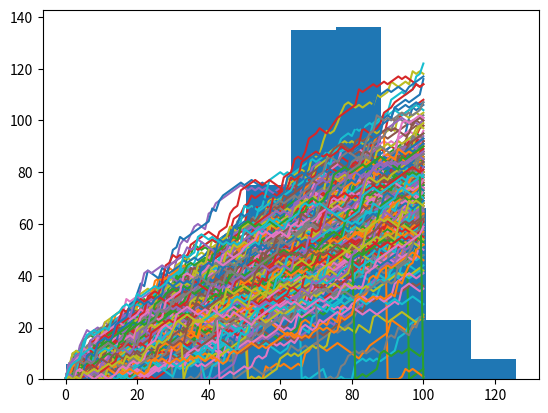

This chart was generated by the following Python code:
# --------------------生成随机浮点数------------------
# Import numpy as np
import numpy as np

# Set the seed
seed = np.random.seed(123)

# Generate and print random float
print(np.random.rand())   # 生成随机浮点数


# --------------------生成随机整数------------------
# Import numpy and set seed
import numpy as np
np.random.seed(123)

# Use randint() to simulate a dice
print(np.random.randint(1,7))   # 生成1~7之前的随机整数 不包括7

# Use randint() again
print(np.random.randint(1,7))



# --------------------加入判断------------------
# Numpy is imported, seed is set

# Starting step
step = 50

# Roll the dice
dice = np.random.randint(1,7)

# Finish the control construct
if dice <= 2 :
    step = step - 1
elif 3 <= dice <= 5:
    step = step + 1
else :
    step = step + np.random.randint(1,7)

# Print out dice and step
print(dice)
print(step)


# --------------------随机游走(以前一次步骤为基础)------------------
# Numpy is imported, seed is set

# Initialize random_walk
random_walk = [0]

# Complete the ___
for x in range(100) :
    # Set step: last element in random_walk
    step = random_walk[-1]  # 每次起始步以前一次结果为基准

    # Roll the dice
    dice = np.random.randint(1,7)

    # Determine next step
    if dice <= 2:
        step = step - 1
		# step = max(0, step - 1)   保证起始步数不为负数
    elif dice <= 5:
        step = step + 1
    else:
        step = step + np.random.randint(1,7)

    # append next_step to random_walk
    random_walk.append(step)

# Print random_walk
print(random_walk)


# --------------------可视化步数过程------------------
# Numpy is imported, seed is set

# Initialization
random_walk = [0]

for x in range(100) :
    step = random_walk[-1]
    dice = np.random.randint(1,7)

    if dice <= 2:
        step = max(0, step - 1)
    elif dice <= 5:
        step = step + 1
    else:
        step = step + np.random.randint(1,7)

    random_walk.append(step)

# Import matplotlib.pyplot as plt
import matplotlib.pyplot as plt

# Plot random_walk
plt.plot(random_walk)   # 只传入一个参数, plot根据参数的个数设置横坐标刻度

# Show the plot
plt.show()    # 图形: http://ww1.sinaimg.cn/large/9dc802a0gy1gend1cuf6fj20ky0go3yw.jpg



# --------------------总共进行10次这样的过程------------------
# Numpy is imported; seed is set

# Initialize all_walks (don't change this line)
all_walks = []

# Simulate random walk 10 times
for i in range(10) :   # 循环10次, 总共走10次

    # Code from before  # 这是走一次的情况
    random_walk = [0]  # 最开始的时候在0层
    for x in range(100) :
        step = random_walk[-1]
        dice = np.random.randint(1,7)

        if dice <= 2:
            step = max(0, step - 1)
        elif dice <= 5:
            step = step + 1
        else:
            step = step + np.random.randint(1,7)
        random_walk.append(step)

    # Append random_walk to all_walks
    all_walks.append(random_walk)

# Print all_walks
print(all_walks)




# --------------------可视化10次过程, 分析机会------------------
# numpy and matplotlib imported, seed set.

# initialize and populate all_walks
all_walks = []
for i in range(10) :
    random_walk = [0]
    for x in range(100) :
        step = random_walk[-1]
        dice = np.random.randint(1,7)
        if dice <= 2:
            step = max(0, step - 1)
        elif dice <= 5:
            step = step + 1
        else:
            step = step + np.random.randint(1,7)
        random_walk.append(step)
    all_walks.append(random_walk)

# Convert all_walks to Numpy array: np_aw
np_aw = np.array(all_walks)  # list变成一个二维数组

# Plot np_aw and show
plt.plot(np_aw)
plt.show()

# Clear the figure
plt.clf()

# Transpose np_aw: np_aw_t
np_aw_t = np.transpose(np_aw)  # 将数组的行列交换重新组成数组, 如 [[0,1],[2,3]] ==> [[0,2],[1,3]]

# Plot np_aw_t and show
plt.plot(np_aw_t)
plt.show()    # 图形: http://ww1.sinaimg.cn/large/9dc802a0gy1genduqidtij20ky0gomzo.jpg



# --------------------可视化250次过程, 分析机会------------------
# numpy and matplotlib imported, seed set

# Simulate random walk 250 times
all_walks = []
for i in range(250) :
    random_walk = [0]
    for x in range(100) :
        step = random_walk[-1]
        dice = np.random.randint(1,7)
        if dice <= 2:
            step = max(0, step - 1)
        elif dice <= 5:
            step = step + 1
        else:
            step = step + np.random.randint(1,7)

        # Implement clumsiness
        if np.random.rand() <= 0.001 :   # 0.1%的机会摔下去, 步数从0开始
            step = 0

        random_walk.append(step)
    all_walks.append(random_walk)

# Create and plot np_aw_t
np_aw_t = np.transpose(np.array(all_walks))
plt.plot(np_aw_t)
plt.show()


# --------------------直方图-可视化500次过程------------------
# numpy and matplotlib imported, seed set

# Simulate random walk 500 times
all_walks = []
for i in range(500) :
    random_walk = [0]
    for x in range(100) :
        step = random_walk[-1]
        dice = np.random.randint(1,7)
        if dice <= 2:
            step = max(0, step - 1)
        elif dice <= 5:
            step = step + 1
        else:
            step = step + np.random.randint(1,7)
        if np.random.rand() <= 0.001 :
            step = 0
        random_walk.append(step)
    all_walks.append(random_walk)

# Create and plot np_aw_t
np_aw_t = np.transpose(np.array(all_walks))

# Select last row from np_aw_t: ends
ends = np_aw_t[-1, :]  # 选择二维数组中最后一行

# Plot histogram of ends, display plot
plt.hist(ends)
plt.show()  # 图形: http://ww1.sinaimg.cn/large/9dc802a0gy1geneo372sxj20ky0go0sr.jpg